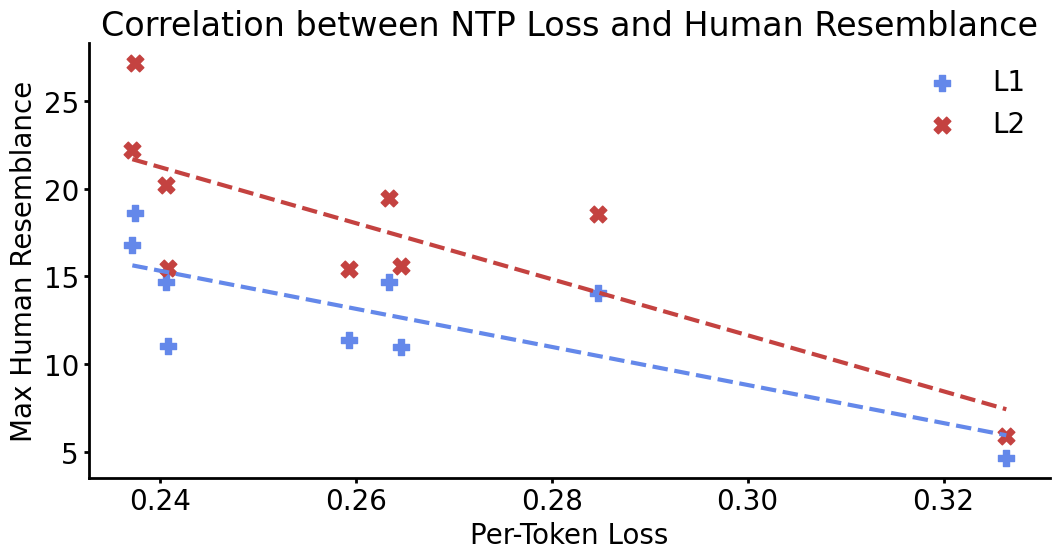

Reproduce this figure in Python. (Note: this script raises an exception after producing the figure.)
import matplotlib
import matplotlib.pyplot as plt
import numpy as np
from scipy.stats import pearsonr

font = {'family': 'DejaVu Sans',
        'weight': 'normal',
        'size': 20}
matplotlib.rc('font', **font)

# saccade
# ntp loss: gpt2, llama7b, llama13b, llama30b, llama65b, alpaca7b, alpaca13b, vicuna7b, vicuna13b
x = np.array([0.3264, 0.2408, 0.2406, 0.2372, 0.2375, 0.2646, 0.2634, 0.2593, 0.2847])
y1 = np.array([34.99, 53.04, 55.66, 63.16, 64.05, 52.51, 55.05, 51.9, 54.26])
y2 = np.array([40.03, 62.44, 64.2, 69.4, 70.07, 61.71, 63.46, 61.19, 61.31])
# log scale
# x = np.log(np.array([0.774, 7, 13, 33, 65]))
# y1 = np.array([34.99, 53.04, 55.66, 63.16, 64.05])
# y2 = np.array([40.03, 62.44, 64.2, 69.4, 70.07])

# fmri
# Max score / ceiling of gpt2_large: 0.05894234178524434
# Max score / ceiling of llama_7B: 0.15445947287999293
# Max score / ceiling of llama_13B: 0.20194667370429056
# Max score / ceiling of llama_30B: 0.22225170504933656
# Max score / ceiling of llama_65B: 0.2716109174278264
# ntp loss
x = np.array([0.3264, 0.2408, 0.2406, 0.2372, 0.2375, 0.2646, 0.2634, 0.2593, 0.2847])
y1 = np.array([4.64, 11.02, 14.69, 16.78, 18.59, 10.99, 14.67, 11.35, 14.02])
y2 = np.array([5.89, 15.45, 20.19, 22.23, 27.16, 15.61, 19.44, 15.44, 18.57])
# log scale
# x = np.log(np.array([0.774, 7, 13, 33, 65]))
# y1 = np.array([4.64, 11.02, 14.69, 16.78, 18.59])
# y2 = np.array([5.89, 15.45, 20.19, 22.23, 27.16])

# Initialize layout
fig, ax = plt.subplots(figsize=(11, 6))

# Add scatterplot
ax.scatter(x, y1, s=12**2, marker='P', color='xkcd:soft blue', label='L1')
ax.scatter(x, y2, s=12**2,  marker='X', color='xkcd:reddish', label='L2')

# Fit linear regression via least squares with numpy.polyfit
# It returns an slope (b) and intercept (a)
# deg=1 means linear fit (i.e. polynomial of degree 1)
w1, b1 = np.polyfit(x, y1, deg=1)
w2, b2 = np.polyfit(x, y2, deg=1)

# Create sequence of 100 numbers from 0 to 100
xseq = np.linspace(np.min(x), np.max(x), num=100)

# Plot regression line
ax.plot(xseq, w1 * xseq + b1, '--', color='xkcd:soft blue', linewidth=3)
ax.plot(xseq, w2 * xseq + b2, '--', color='xkcd:reddish', linewidth=3)

ax.set_xlabel('Per-Token Loss')
ax.set_ylabel('Max Human Resemblance')
ax.set_title('Correlation between NTP Loss and Human Resemblance')
# ax.set_xlabel('Log Parameter Scale (B)')
# ax.set_ylabel('Max Human Resemblance')
# ax.set_title('Correlation between Log Scale and Human Resemblance')

ax.spines[['right', 'top']].set_visible(False)
for axis in ['bottom', 'left']:
    ax.spines[axis].set_linewidth(2)
ax.tick_params(width=2)
ax.legend(frameon=False)
fig.tight_layout()

# plt.show()
fig.savefig(f'../results/figs/reading_brain/interpret/ntp_vs_score_fmri', dpi=120)
# fig.savefig(f'../results/figs/reading_brain/interpret/scale_vs_score', dpi=120)
plt.close(fig)


r1, p1 = pearsonr(x, y1)
r2, p2 = pearsonr(x, y2)
print(f'L1:\tr={r1}\tp={p1}\nL2:\tr={r2}\tp={p2}')

